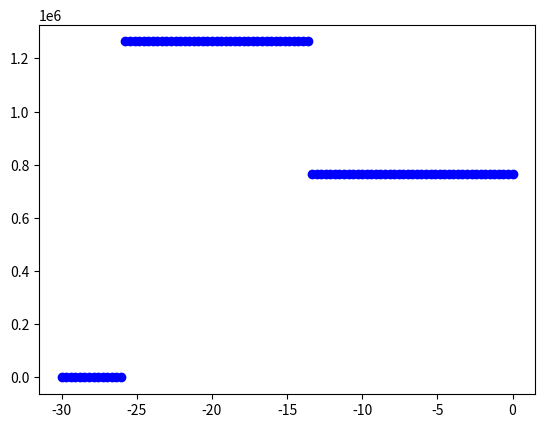

The matplotlib source for this figure:
import math
import numpy as np
import matplotlib.pyplot as plt

#Inputs from Description Assignments
L = 30 #[m]
L_f1 = 4 #[m]
L_f2 = 12.5 #[m]
L_f3 = 5.2 #[m]
R = 2 #[m]
d_lg = 1.8 #[m]
d_ztail = 2.8 #[m]
d_ytail = 5 #[m]
S_x = 1.7*10**(5) #[N]
W = 65000 #[kg]
n_s = 36
h_f = 1.8 #[m]
t_s = 0.003 #[m]
t_f = 0.02 #[m]
t_st = 0.0012 #[m]
h_st = 0.015 #[m]
w_st = 0.02 #[m]


#Computing q and S_x taking into account the safety factor
safetyfactor = 1.5
q = W*3*9.81*safetyfactor/L
S_x = S_x*safetyfactor


#Inputs: [L,L_f1,L_f2,L_f3,d_lg,d_ztail,d_ytail,S_x,q]
#ReactionFunctions determines the five forces
#Fx1, Fy1 Front landing gear
#Fx23=Fx2+Fx3
#Fx23, Fy2,Fy3 Rear landing gears
#Output: An array with the five forces
def ReactionsFunction(L,L_f1,L_f2,L_f3,d_lg,d_ztail,d_ytail,S_x,q):
    #Fx1, Fx23, Fy1, Fy2, Fy3
    forcex_row1 = np.array([1,1,0,0,0])
    forcey_row2 = np.array([0,0,1,1,1])
    momentx_row3 = np.array([0,0,L_f1,(L_f1+L_f2),(L_f1+L_f2)])
    momenty_row4 = np.array([-L_f1,-(L_f1+L_f2),0,0,0])
    torque_row5 = np.array([R+d_lg,R+d_lg,0,-L_f3/2,L_f3/2])
    matrixA = np.array([forcex_row1,forcey_row2,momentx_row3,momenty_row4,torque_row5])
    matrixB = np.array([[-S_x],
                        [q*L],
                        [q/2*L**2],
                        [S_x*(L+d_ztail)],
                        [S_x*(d_ytail-R)]])

    return np.linalg.solve(matrixA,matrixB) #[Fx1, Fx23, Fy1, Fy2, Fy3]

Forces = ReactionsFunction(L,L_f1,L_f2,L_f3,d_lg,d_ztail,d_ytail,S_x,q) #Order -> [Fx1, Fx23, Fy1, Fy2, Fy3]


#Step is a function for the Macaulay step function
#Input: (location = position in z) and (power)
#Output: value and if its negative retuns zero
def step(location,power):
    if location>0 and power==0:
        return 1
    elif location>0 and power>0:
        return location**power
    else:
        return 0

#Function Moment in x
def Momentx(zlocation,Forces):
    return -1*(Forces[2]*step(zlocation-L+L_f1,1)+(Forces[3]+Forces[4])*step(zlocation-L+L_f1+L_f2,1)-q/2*zlocation**2)

#Function Moment in y
def Momenty(zlocation,Forces):
    return -1*(-S_x*(d_ztail+zlocation)-Forces[0]*step(zlocation-L+L_f1,1)-Forces[1]*step(zlocation-L+L_f1+L_f2,1))

#Function Moment in z
def Torque(zlocation,Forces): #,L,L_f1,L_f2,L_f3,d_lg,d_ztail,d_ytail,S_x,q
    return -1*(-S_x*(d_ytail-R)+Forces[1]*(d_lg+R)*step(zlocation-L+L_f1+L_f2,0)+Forces[0]*(d_lg+R)*step(zlocation-L+L_f1,0)+(Forces[4]-Forces[3])*L_f3/2*step(zlocation-L+L_f1+L_f2,0))

#Determines the angle of the neutral axis
def NeutralAxisAngle(zlocation,Forces,Ixx,Iyy): #Degrees
    angle = np.arctan(-(Momenty(zlocation,Forces)*Ixx)/(Momentx(zlocation,Forces)*Iyy))*180/np.pi
    return angle

#Determines the normal stress
def NormalStressZ(zlocation,Forces,Ixx,Iyy,x,y):
    sigma_z = Momentx(zlocation,Forces)/Ixx*y+Momenty(zlocation,Forces)/Iyy*x
    return sigma_z


#PositionOfBooms is a function that sets the position of booms and any of the booms is close to the neutral axis. The tolerance is about 2 degrees
#REMARK the number of booms will be less than n probably. So remember to use LEN for determining the number of booms
#Inputs: (n=number of booms),zlocation, array of Forces and moments of inertia
#Outputs: array angleboomfinal = returns the angle of the position of the booms in RADIANS
        # array b = arc distance between each boom in METERS
def PositionofBooms(n,zlocation,Forces,Ixx,Iyy):
    delta_angle = 360/n * np.pi/180
    b = np.array([])

    angleboom =np.array([])
    alpha = NeutralAxisAngle(zlocation,Forces,Ixx,Iyy)
    tolerance = 2*np.pi/180

    for i in range(n):
        delta = i*delta_angle
        angleboom = np.append(angleboom,delta)

    angleboomfinal = np.array([])
    for i in range(n):
        if alpha - tolerance < angleboom[i] < alpha + tolerance or alpha-tolerance+np.pi<angleboom[i]<alpha+tolerance+np.pi:
            continue
        else:
            angleboomfinal = np.append(angleboomfinal,angleboom[i])
    for i in range(len(angleboomfinal)-1):
        bstep = R*(angleboomfinal[i+1]-angleboomfinal[i])
        b = np.append(b,bstep)
    b = np.append(b,max(b))
    positions = np.zeros((len(angleboomfinal)+1,2))

    for i in range(len(angleboomfinal)):
        positions[i][0] = R*np.cos(angleboomfinal[i])
        positions[i][1] = R*np.sin(angleboomfinal[i])
    positions[len(angleboomfinal)][0] = 0
    positions[len(angleboomfinal)][1] = -R+h_f
    return angleboomfinal,b,positions

#Same formula from the Geometry file
def total_stringer_area(R, t_s, n_s, t_st, h_st, w_st, t_f, h_f):
    return n_s*t_st*(h_st + w_st)

#Determines the area of the boom
def SkinBoom1(t_s,b,sigma2,sigma1):
    areaskin = t_s*b/6*(2+sigma2/sigma1)
    return areaskin

#AreaBoom computes the area for each boom in the skin in m^2 including the equal contribution of the stringers
#AreaBoom returns an array with the areas
#The angle_bool_final and b_array can be deterimined using the function PositionofBooms

def AreaBoom(angle_boom_final,zlocation,Ixx,Iyy,b_array):
    numberofboom = len(angle_boom_final)
    area_stringer_average = total_stringer_area(R, t_s, n_s, t_st, h_st, w_st, t_f, h_f) / numberofboom
    areabooms = np.ones(numberofboom) * area_stringer_average
    normalstress_circle = np.array([])
    for step in range(numberofboom):
        normalstress_circle = np.append(normalstress_circle,NormalStressZ(zlocation,Forces,Ixx,Iyy,R*np.cos(angle_boom_final[step]),R*np.sin(angle_boom_final[step])))
    print(normalstress_circle)
    for step in range(numberofboom):
        if step == numberofboom-1:
            areabooms[step] += SkinBoom1(t_s, b_array[step - 1], normalstress_circle[step - 1],normalstress_circle[step]) + SkinBoom1(t_s, b_array[step],normalstress_circle[0],normalstress_circle[step])
        else:
            areabooms[step] += SkinBoom1(t_s,b_array[step-1],normalstress_circle[step-1],normalstress_circle[step])+SkinBoom1(t_s,b_array[step],normalstress_circle[step+1],normalstress_circle[step])
    areabooms = np.append(areabooms,t_f*2*np.sqrt(R**2-(R-h_f)**2))
    return areabooms

for i in np.linspace(0,L,100):
    plt.plot(-i,Torque(i,Forces),'bo')
#
# plt.figure(2)
# for i in np.linspace(0,L,100):
#     if (i==L or i==0):
#          continue
#      plt.plot(-i,NeutralAxisAngle(i,Forces,1,1),'ro')
#
# plt.figure(3)
# for i in np.linspace(0, L, 100):
#      if (i == L or i == 0):
#          continue
#      plt.plot(-i, NormalStressZ(i,Forces,1,1,R/np.sqrt(2),R/np.sqrt(2)), 'ko')
#
plt.show()

print(Momentx(L-1,Forces))
print(PositionofBooms(8,L-1,Forces,1,1))
print(AreaBoom(PositionofBooms(8,L-1,Forces,1,1)[0],L-1,1,1,PositionofBooms(8,L-1,Forces,1,1)[1]))
#print(AreaBoom(PositionofBooms(10,L-1,Forces,1,1)[0],L-1,1,1,PositionofBooms(10,L-1,Forces,1,1)[1]))



print(NormalStressZ(L-1,Forces,1,1,R*np.cos(0.78539816),R*np.sin(0.78539816)))
print(NormalStressZ(L-1,Forces,1,1,R*np.cos(np.pi/2),R*np.sin(np.pi/2))/NormalStressZ(L-1,Forces,1,1,R*np.cos(0.78539816),R*np.sin(0.78539816)))